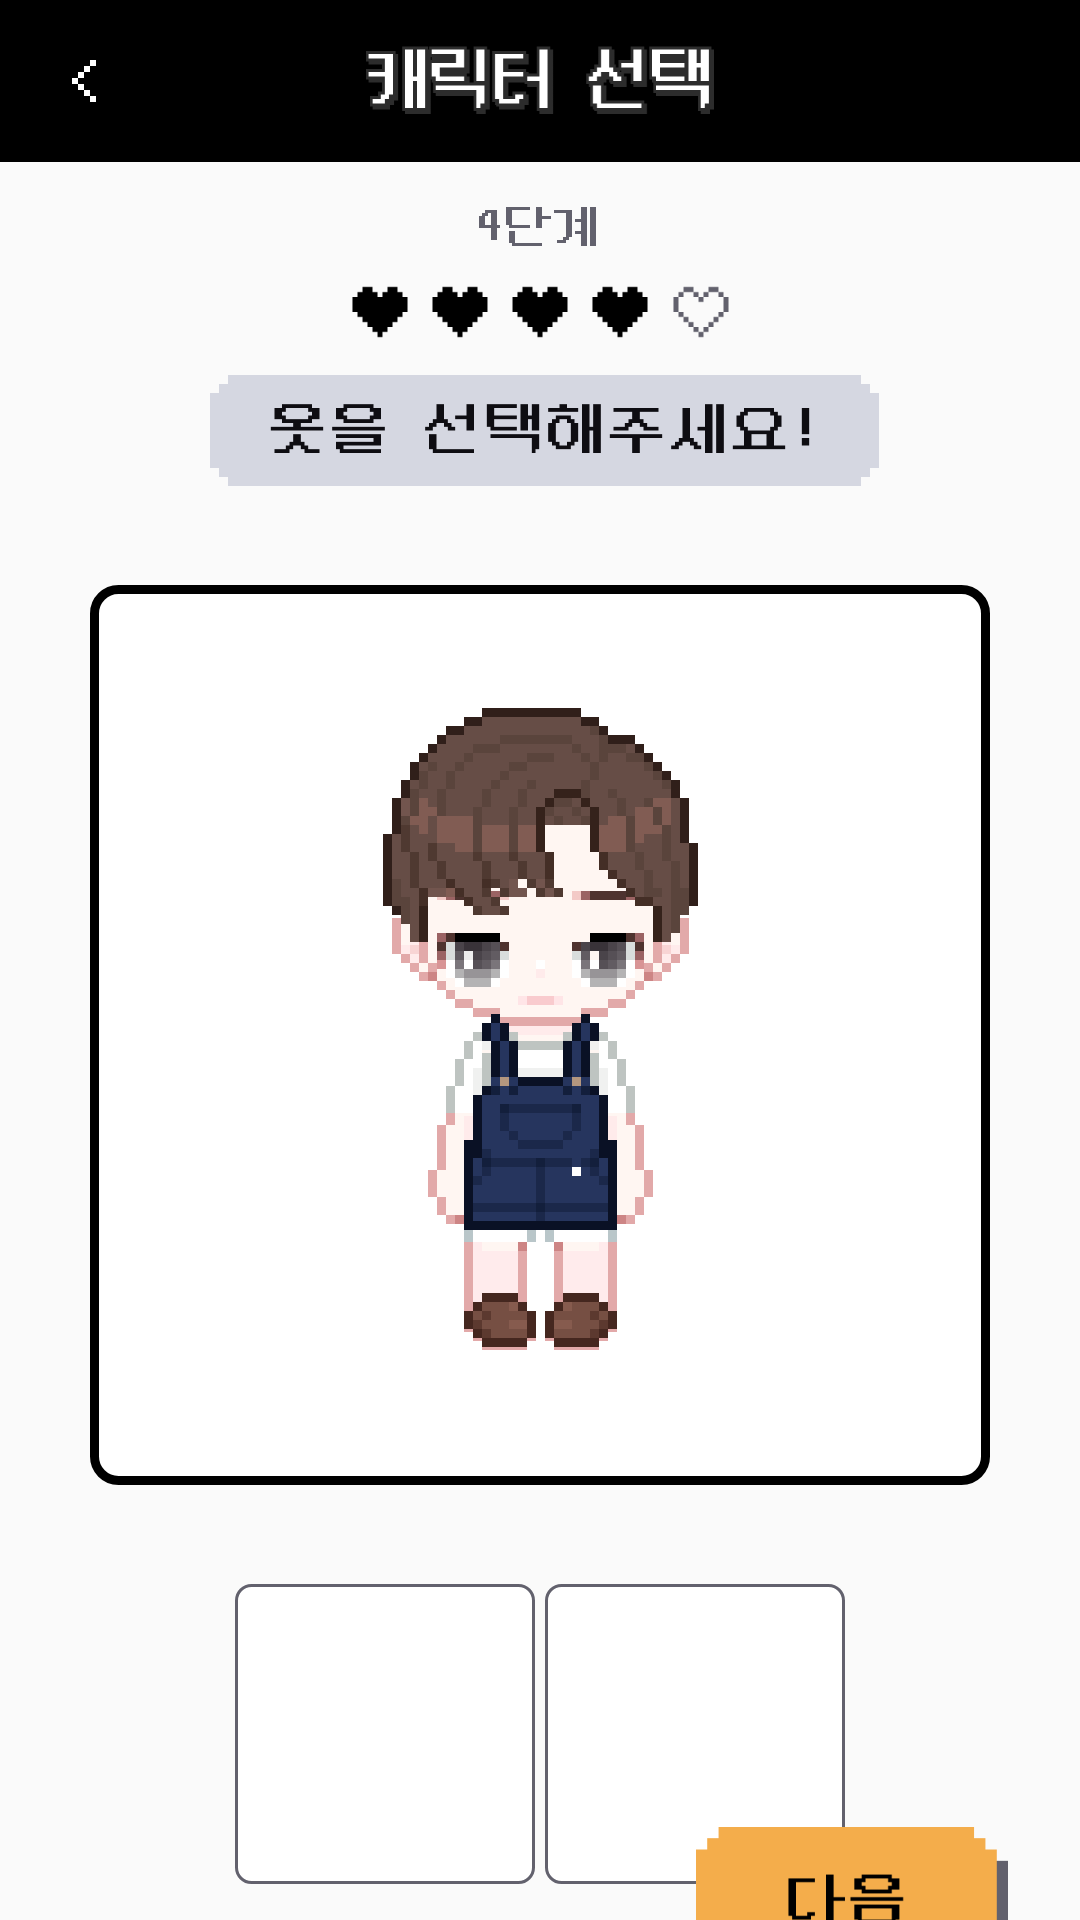

Reconstruct the res/layout file that produces this screen, plus the resources it refers to.
<!-- AndroidManifest.xml: application theme Theme.GrowMe -->
<!-- res/layout/fragment_clothes_setting.xml -->
<?xml version="1.0" encoding="utf-8"?>
<androidx.constraintlayout.widget.ConstraintLayout xmlns:android="http://schemas.android.com/apk/res/android"
    xmlns:tools="http://schemas.android.com/tools"
    android:layout_width="match_parent"
    android:layout_height="match_parent"
    xmlns:app="http://schemas.android.com/apk/res-auto"
    tools:context=".presentation.views.characterSetting.ClothesSettingFragment">

    <Toolbar
        android:id="@+id/tool_bar"
        android:layout_width="match_parent"
        android:layout_height="54dp"
        android:background="@drawable/page_title"
        app:layout_constraintTop_toTopOf="parent"
        app:layout_constraintStart_toStartOf="parent"
        app:layout_constraintEnd_toEndOf="parent" />

    <ImageButton
        android:id="@+id/btn_back"
        android:layout_width="24dp"
        android:layout_height="24dp"
        android:background="@drawable/ic_left_white"
        android:layout_marginStart="16dp"
        app:layout_constraintTop_toTopOf="@id/tool_bar"
        app:layout_constraintBottom_toBottomOf="@id/tool_bar"
        app:layout_constraintStart_toStartOf="@id/tool_bar" />

    <ImageView
        android:id="@+id/img_lv4"
        android:layout_width="127dp"
        android:layout_height="52dp"
        android:background="@drawable/img_level4"
        android:layout_marginTop="8dp"
        app:layout_constraintTop_toBottomOf="@id/tool_bar"
        app:layout_constraintStart_toStartOf="parent"
        app:layout_constraintEnd_toEndOf="parent"/>

    <ImageView
        android:id="@+id/img_ch4_cloth"
        android:layout_width="226dp"
        android:layout_height="40dp"
        android:background="@drawable/img_ch4_cloth"
        android:layout_marginTop="8dp"
        app:layout_constraintTop_toBottomOf="@id/img_lv4"
        app:layout_constraintStart_toStartOf="parent"
        app:layout_constraintEnd_toEndOf="parent"/>

    <ImageView
        android:id="@+id/img_ch_screen"
        android:layout_width="300dp"
        android:layout_height="300dp"
        android:background="@drawable/shape_corner_8"
        android:layout_marginTop="33dp"
        app:layout_constraintTop_toBottomOf="@id/img_ch4_cloth"
        app:layout_constraintStart_toStartOf="parent"
        app:layout_constraintEnd_toEndOf="parent" />

    <ImageView
        android:id="@+id/layer_character"
        android:layout_width="105dp"
        android:layout_height="216dp"
        android:background="@drawable/character_1"
        app:layout_constraintTop_toTopOf="@id/img_ch_screen"
        app:layout_constraintBottom_toBottomOf="@id/img_ch_screen"
        app:layout_constraintStart_toStartOf="@id/img_ch_screen"
        app:layout_constraintEnd_toEndOf="@id/img_ch_screen" />
    
    <ImageView
        android:id="@+id/layer_face"
        android:layout_width="75dp"
        android:layout_height="33dp"
        android:background="@drawable/face_mini_3"
        android:layout_marginTop="110dp"
        app:layout_constraintTop_toTopOf="@id/img_ch_screen"
        app:layout_constraintStart_toStartOf="@id/img_ch_screen"
        app:layout_constraintEnd_toEndOf="@id/img_ch_screen" />
    
    <ImageView
        android:id="@+id/layer_hair"
        android:layout_width="123dp"
        android:layout_height="159dp"
        android:background="@drawable/hair1_for_total_character"
        android:layout_marginTop="35dp"
        app:layout_constraintTop_toTopOf="@id/img_ch_screen"
        app:layout_constraintStart_toStartOf="@id/img_ch_screen"
        app:layout_constraintEnd_toEndOf="@id/img_ch_screen" />
    
    <ImageView
        android:id="@+id/layer_clothes"
        android:layout_width="69dp"
        android:layout_height="117dp"
        android:background="@drawable/clothes_1"
        android:layout_marginTop="140dp"
        app:layout_constraintTop_toTopOf="@id/img_ch_screen"
        app:layout_constraintStart_toStartOf="@id/img_ch_screen"
        app:layout_constraintEnd_toEndOf="@id/img_ch_screen" />

    <ImageButton
        android:id="@+id/btn_cloth1"
        android:layout_width="100dp"
        android:layout_height="100dp"
        android:background="@drawable/btn_mini_default"
        android:src="@drawable/clothes_mini_1"
        android:scaleType="fitCenter"
        android:padding="10dp"
        android:layout_marginStart="75dp"
        android:layout_marginTop="33dp"
        app:layout_constraintTop_toBottomOf="@+id/img_ch_screen"
        app:layout_constraintStart_toStartOf="parent"
        app:layout_constraintEnd_toStartOf="@+id/btn_cloth2"/>

    <ImageButton
        android:id="@+id/btn_cloth2"
        android:layout_width="100dp"
        android:layout_height="100dp"
        android:background="@drawable/btn_mini_default"
        android:src="@drawable/clothes_mini_2"
        android:scaleType="fitCenter"
        android:padding="10dp"
        android:layout_marginEnd="75dp"
        android:layout_marginTop="33dp"
        app:layout_constraintTop_toBottomOf="@+id/img_ch_screen"
        app:layout_constraintStart_toEndOf="@id/btn_cloth1"
        app:layout_constraintEnd_toEndOf="parent"/>

    <ImageButton
        android:id="@+id/btn_next"
        android:layout_width="104dp"
        android:layout_height="50dp"
        android:background="@drawable/btn_next"
        android:layout_marginEnd="24dp"
        app:layout_constraintTop_toBottomOf="@+id/btn_cloth2"
        app:layout_constraintEnd_toEndOf="parent"
        app:layout_constraintBottom_toBottomOf="parent" />

</androidx.constraintlayout.widget.ConstraintLayout>
<!-- resources referenced by this layout -->
<resources>
  <!-- drawable btn_mini_default (drawable) -->
  <shape xmlns:android="http://schemas.android.com/apk/res/android" >
  
      <solid android:color="#fff" />
  
      <stroke
          android:width="1dp"
          android:color="#62616D" />
      <corners
          android:topLeftRadius="5dp"
          android:topRightRadius="5dp"
          android:bottomLeftRadius="5dp"
          android:bottomRightRadius="5dp"  />
  
  </shape>
  <!-- drawable btn_next: png bitmap (drawable, 1454 bytes) -->
  <!-- drawable character_1: png bitmap (drawable, 4535 bytes) -->
  <!-- drawable clothes_1: png bitmap (drawable, 2170 bytes) -->
  <!-- drawable face_mini_3: png bitmap (drawable, 841 bytes) -->
  <!-- drawable hair1_for_total_character: png bitmap (drawable, 2998 bytes) -->
  <!-- drawable ic_left_white (drawable) -->
  <vector xmlns:android="http://schemas.android.com/apk/res/android"
      android:width="24dp"
      android:height="24dp"
      android:viewportWidth="24"
      android:viewportHeight="24">
    <path
        android:pathData="M16,5L16,7L14,7L14,5L16,5ZM12,9L12,7L14,7L14,9L12,9ZM10,11L10,9L12,9L12,11L10,11ZM10,13L8,13L8,11L10,11L10,13ZM12,15L12,13L10,13L10,15L12,15ZM12,15L14,15L14,17L12,17L12,15ZM16,19L16,17L14,17L14,19L16,19Z"
        android:fillColor="#ffffff"
        android:fillType="evenOdd"/>
  </vector>
  <!-- drawable img_ch4_cloth: png bitmap (drawable, 1547 bytes) -->
  <!-- drawable img_level4: png bitmap (drawable, 2003 bytes) -->
  <!-- drawable page_title: png bitmap (drawable, 3397 bytes) -->
  <!-- drawable shape_corner_8 (drawable) -->
  <?xml version="1.0" encoding="utf-8"?>
  <shape xmlns:android="http://schemas.android.com/apk/res/android"
      android:shape="rectangle">
  
      <solid android:color="@color/white" /> 
  
      <stroke
          android:width="3dp"
          android:color="@color/black" />  
  
      <corners android:radius="8dp" />
  </shape>
  <style name="Theme.GrowMe" parent="Base.Theme.GrowMe" />
  <color name="white">#FFFFFFFF</color>
  <color name="black">#FF000000</color>
  <style name="Base.Theme.GrowMe" parent="Theme.AppCompat.Light.NoActionBar">
          
          
          <item name="android:fontFamily">@font/neodgm</item>
          
          <item name="android:windowIsTranslucent">true</item>
          <item name="android:windowSplashScreenAnimationDuration" tools:targetApi="s" tools:ignore="NewApi">3000</item>
      </style>
</resources>
